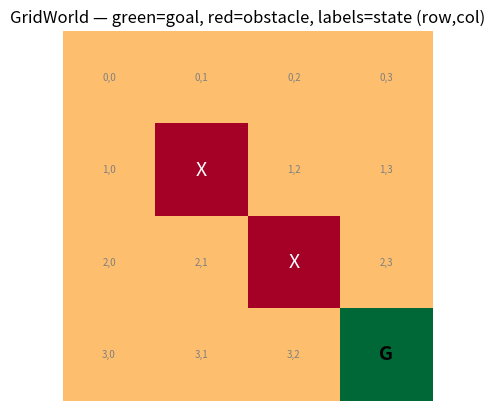
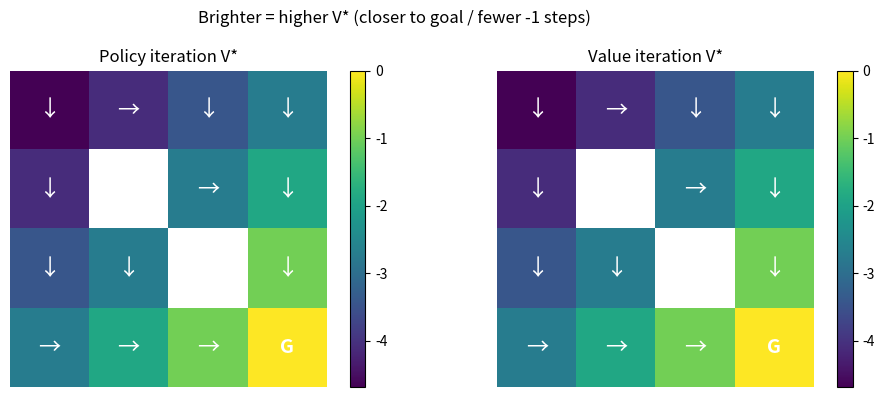
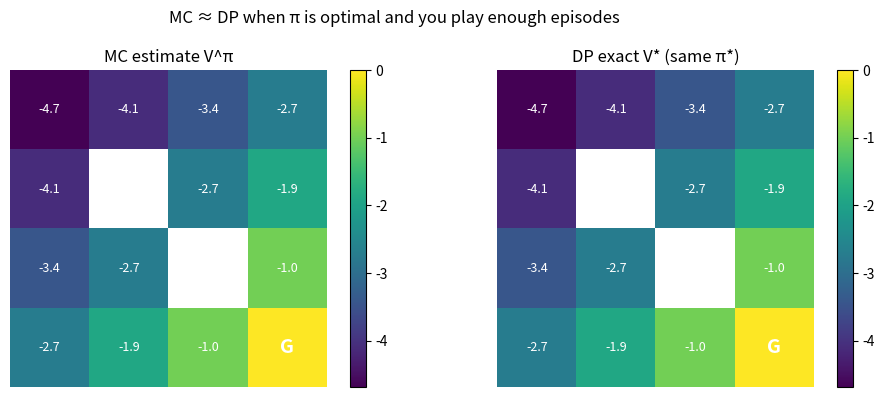

Python code for these plots, in order:
# =============================================================================
# REINFORCEMENT LEARNING FOUNDATIONS — learn by doing, not by labels
# =============================================================================
#
# So far in this course:
#   Supervised learning  →  (input, correct answer) pairs. "Here's a 7, copy it."
#   Generative models    →  make new data. No single right pixel per step.
#
# Reinforcement learning (RL) is different:
#   An AGENT lives in a WORLD, picks ACTIONS, gets REWARDS (or penalties).
#   Nobody hands you the perfect move at each step. You discover it by trial.
#
# Think: teaching a dog tricks.
#   State   = where the dog is, what it's doing (sitting? standing?)
#   Action  = you say "sit" or "stay" or give a treat timing
#   Reward  = treat (+1) or nothing (0) or scold (-1)
#   Policy  = the dog's habit: "when I hear sit, I lower my hips"
#
# Or a video game:
#   State   = screen / position / health
#   Action  = jump, shoot, move left
#   Reward  = +10 for coin, -100 for dying
#   Goal    = maximize TOTAL reward over the whole episode, not one frame
#
# The hard part: actions have DELAYED consequences. Jump now → land on platform
# 2 seconds later → reach the flag → big reward. RL must connect those dots.
#
#
# ---------------------------------------------------------------------------
# 1) MARKOV DECISION PROCESS (MDP) — the board game's rulebook
# ---------------------------------------------------------------------------
#
# An MDP is the standard math picture of an RL problem. Five ingredients:
#
#   S  = States      (where can you be?)
#   A  = Actions     (what can you do in each state?)
#   P  = Dynamics    (if I'm in s, do a, where do I land next?)
#   R  = Rewards     (how good was that step?)
#   γ  = Gamma       (discount: how much do I care about FAR-future reward?)
#
# Tiny grid example (4 rooms):
#
#     [Start] --right--> [ ] --right--> [Goal +10]
#        |                  |
#      down               down
#        v                  v
#       [ ]               [Pit -10]
#
#   S = {start, middle, goal, pit, ...}
#   A = {up, down, left, right}  (maybe illegal into walls)
#   P(s' | s, a) = probability of landing in s' after action a in s
#   R(s, a, s')  = reward for that transition (goal +10, pit -10, else 0)
#
# THE MARKOV PROPERTY (the name "Markov" is doing real work):
#   "The future depends on the past ONLY through the present state."
#
#   In English: the current state s_t should already contain everything
#   that matters for deciding what happens next. You don't need the full
#   history of every move since kindergarten.
#
#   Good state: chess board position (all pieces visible).
#   Bad state:  "I'm on square e4" without knowing where the rest of the
#               pieces are — you've hidden information the game needs.
#
#   If your state is Markov, then:
#     P(s_{t+1} | s_t, a_t, s_{t-1}, a_{t-1}, ...)  =  P(s_{t+1} | s_t, a_t)
#
# EPISODE vs CONTINUING:
#   Episodic  = game ends (win/lose). Reset to start. Mario level, chess game.
#   Continuing = runs forever (or very long). Factory control, stock trading.
#
# POLICY π (pi):
#   π(a | s) = probability of choosing action a in state s
#   Deterministic policy: one fixed action per state ("always go right at start")
#   Stochastic policy: sometimes explore ("usually right, sometimes try down")
#
# RETURN G_t (total future reward from time t):
#   G_t = R_{t+1} + γ R_{t+2} + γ² R_{t+3} + ...
#
#   γ ∈ [0, 1] is the DISCOUNT:
#     γ = 0   → only care about immediate next reward (myopic)
#     γ = 1   → future counts fully (only ok if episodes are guaranteed short)
#     γ ≈ 0.99 → standard in long games; far future still matters, but less
#
#   Why discount? (1) math converges, (2) humans prefer bird-in-hand,
#   (3) in infinite horizons, undiscounted sums can blow up to infinity.
#
# VALUE FUNCTIONS — "how good is it to be here?"
#
#   V^π(s) = expected return if you start in s and follow policy π forever
#            "If I'm in this state and keep acting like π, how much reward
#             do I collect on average?"
#
#   Q^π(s, a) = expected return if you start in s, take action a FIRST,
#               then follow π
#            "If I force this one move a, then behave normally, what's the
#             average score?"
#
#   Q is often more useful for control: pick argmax_a Q(s,a) = best move now.
#   V tells you how good a STATE is; Q tells you how good a STATE–ACTION pair is.
#
#
# ---------------------------------------------------------------------------
# 2) BELLMAN EQUATIONS — recursive "value of here = reward + value of next"
# ---------------------------------------------------------------------------
#
# The big insight: optimal future value can be written in terms of ITSELF.
# Like compound interest, but for states.
#
# BELLMAN EXPECTATION (for a fixed policy π):
#
#   V^π(s) = Σ_a π(a|s) Σ_{s'} P(s'|s,a) [ R(s,a,s') + γ V^π(s') ]
#
# English:
#   "Value of being in s under π =
#      average over actions π might take
#      of (immediate reward + discounted value of wherever you land)"
#
# Same idea for Q:
#
#   Q^π(s,a) = Σ_{s'} P(s'|s,a) [ R(s,a,s') + γ Σ_{a'} π(a'|s') Q^π(s',a') ]
#
# BELLMAN OPTIMALITY (for the BEST possible behavior, π*):
#
#   V*(s) = max_a Σ_{s'} P(s'|s,a) [ R(s,a,s') + γ V*(s') ]
#
#   Q*(s,a) = Σ_{s'} P(s'|s,a) [ R(s,a,s') + γ max_{a'} Q*(s',a') ]
#
# English:
#   "Best value here = best action's (reward now + discounted best value next)"
#
# The max in optimal Q is why RL is CONTROL: at each state, pick the action
# with highest Q*(s,a). No teacher needed at runtime — the table is the teacher.
#
# WHY THIS MATTERS:
#   Bellman turns "infinite future" into a LOCAL equation you can solve or
#   learn iteratively. Every algorithm in this phase is a cousin of:
#     "current estimate ← reward + γ × next estimate"
#
#
# ---------------------------------------------------------------------------
# 3) DYNAMIC PROGRAMMING (DP) — solve the MDP when you KNOW the rules
# ---------------------------------------------------------------------------
#
# DP = planning with perfect knowledge of P and R. You don't learn from
# messy real-world interaction; you crunch the math on paper (or in code).
#
# Assumption: full model of the environment (transition probabilities).
# Tiny grids, toy MDPs, known games — yes. Atari from pixels — no (later).
#
# Two classic algorithms (both use Bellman backups):
#
# (A) POLICY ITERATION
#     1. Start with any policy π (even random).
#     2. POLICY EVALUATION: compute V^π for that π (solve Bellman expectation).
#     3. POLICY IMPROVEMENT: greedily set π(s) = argmax_a Q(s,a) from that V.
#     4. Repeat until π stops changing.
#
#     Like: draft a game plan → score how good it is → fix obvious mistakes
#           → repeat until the plan is stable.
#
# (B) VALUE ITERATION
#     Skip keeping π explicit. Repeatedly apply the Bellman OPTIMALITY update:
#
#       V_{k+1}(s) ← max_a Σ_{s'} P(s'|s,a) [ R + γ V_k(s') ]
#
#     Until V stops changing. Then π*(s) = argmax_a [...] from final V.
#
#     Often fewer concepts; one loop that directly chases V*.
#
# DP limitations (why we don't stop here):
#   • Need P(s'|s,a) — real robots / games rarely give you the full table.
#   • Curse of dimensionality: |S| or |A| huge → table doesn't fit in memory.
#   • DP is the FOUNDATION; MC and TD (later) relax "known model" and scale up.
#
#
# ---------------------------------------------------------------------------
# 4) MONTE CARLO (MC) METHODS — learn from finished episodes, no model needed
# ---------------------------------------------------------------------------
#
# "Monte Carlo" = estimate expectations by AVERAGING many random rollouts.
# No Bellman model of P required. You only need to PLAY the game.
#
# Core idea:
#   1. Follow policy π, run a FULL episode until done: s0,a0,r1,s1,a1,r2,...
#   2. Compute actual return G_t for each visited step t.
#   3. Update estimates:
#        V(s) ← average of all G_t you ever saw starting from s
#        Q(s,a) ← average of all G_t you ever saw after taking a in s
#
# First-visit MC: only count G_t the FIRST time s appears in an episode.
# Every-visit MC: count every time s appears (still works with enough data).
#
# Example intuition:
#   State = "blackjack hand 16 vs dealer 10"
#   Action = hit or stand
#   Run 10,000 full hands with a sticky policy, record profit each time.
#   Q(16, hit)  ≈ average profit when you hit from 16
#   Q(16, stand) ≈ average profit when you stand
#   Pick the higher average → better policy emerges without knowing card math.
#
# MC strengths:
#   • No model of environment dynamics needed.
#   • Unbiased estimates of V^π / Q^π (given enough episodes).
#   • Simple to explain: "try many times, average what happened."
#
# MC weaknesses:
#   • Must wait until episode ENDS to get G_t (bad for very long episodes).
#   • High variance: one lucky episode skews averages early on.
#   • Exploring states you rarely visit is slow (need many episodes).
#
# EXPLORATION (brief — every RL chapter needs this):
#   If you only do what looks best so far, you never discover a better move.
#   ε-greedy: with prob ε pick random action; else pick best Q(s,a).
#   ε starts high (explore), often decays over time (exploit what you learned).
#
#
# ---------------------------------------------------------------------------
# How the four pieces fit together
# ---------------------------------------------------------------------------
#
#   MDP          → problem definition (states, actions, rewards, γ)
#   Bellman      → recursive truth relating value today vs value tomorrow
#   DP           → exact solution when P and R are known (small tabular worlds)
#   Monte Carlo  → learn values from sample episodes when P is unknown
#
#   Later in the course you'll see:
#     TD learning  → update after EVERY step (bootstrap; don't wait for end)
#     Q-learning   → off-policy control (learn optimal while exploring)
#     Deep Q / PPO → same ideas, but V and Q are neural nets, not tables
#
#
# ---------------------------------------------------------------------------
# One table
# ---------------------------------------------------------------------------
#   Object        What it is                          Symbol
#   ------------  ----------------------------------  -----------------
#   State         "where am I?"                       s ∈ S
#   Action        "what can I do?"                    a ∈ A
#   Reward        immediate score                     r or R(s,a,s')
#   Policy        behavior rule                       π(a|s)
#   Return        discounted sum of future rewards    G_t
#   Value         expected return from a state        V^π(s)
#   Action-value  expected return from (s,a)        Q^π(s,a)
#   Discount      weight on future rewards            γ
#   Markov        future ⊥ past given present s       P(s'|s,a)
#
#   Method        Needs model P?   Updates when?
#   ------------  ---------------  ---------------------------------
#   DP            YES              sweep all states (planning)
#   Monte Carlo   NO               end of episode (full return G_t)
#   TD (later)    NO               each step (bootstrap next value)
#
# Next cells: small grid MDP, Bellman backups in code, DP solvers, MC estimates.
#


# =============================================================================
# GRID WORLD — a tiny MDP we can solve on paper AND simulate
# =============================================================================
#
# This class is TWO things at once:
#
#   (1) MODEL for Dynamic Programming
#       self.P stores every transition P(s'|s,a), reward, and done flag.
#       DP can sweep Bellman updates without ever "playing" the game.
#
#   (2) ENVIRONMENT for Monte Carlo
#       reset() + step(action) let an agent walk around and collect episodes.
#       MC never looks at self.P — it only sees (state, action, reward) rolls.
#
# Grid layout (size=4, 0-indexed rows/cols):
#
#     (0,0) (0,1) (0,2) (0,3)
#     (1,0)  ##   (1,2) (1,3)     ## = obstacle at (1,1)
#     (2,0) (2,1)  ##   (2,3)     ## = obstacle at (2,2)
#     (3,0) (3,1) (3,2) [GOAL]    goal = terminal at (3,3)
#
# Reward design: -1 every step, 0 at goal. Agent wants SHORT paths (fewer -1s).
# γ = 0.9 discounts how much we care about rewards many steps away.
#

import numpy as np
import matplotlib.pyplot as plt
import random


class GridWorld:
    def __init__(self, size=4):
        # --- S: state space ---------------------------------------------------
        self.size = size
        # State = (row, col). Tuple is hashable → can be dict keys for V, Q, π.
        self.states = [(i, j) for i in range(size) for j in range(size)]

        # Terminal = episode ends here. No more actions, V(goal)=0 by convention.
        self.terminal = (size - 1, size - 1)  # bottom-right corner

        # Obstacles = never enter, never start here. Skipped in P and reset().
        self.obstacles = [(1, 1), (2, 2)]

        # --- A: action space --------------------------------------------------
        self.actions = ["up", "down", "left", "right"]
        # How each action moves (Δrow, Δcol). "up" decreases row (toward top).
        self.action_effects = {
            "up": (-1, 0),
            "down": (1, 0),
            "left": (0, -1),
            "right": (0, 1),
        }

        # --- R and γ from the intro cell --------------------------------------
        self.gamma = 0.9
        self.reward_step = -1.0      # living cost: every move hurts a little
        self.reward_terminal = 0.0  # stepping ONTO goal (not used in step yet)

        # --- P: full transition model for DP ----------------------------------
        # Format: P[s][a] = list of (prob, next_state, reward, done)
        # This grid is DETERMINISTIC: prob is always 1.0 for one outcome.
        # Stochastic envs would list multiple (prob, s', r, done) tuples.
        self.P = {}
        for s in self.states:
            if s == self.terminal or s in self.obstacles:
                continue  # no actions from terminal or inside walls
            self.P[s] = {}
            for a in self.actions:
                next_s = self._get_next_state(s, a)
                reward = self.reward_step
                done = next_s == self.terminal
                self.P[s][a] = [(1.0, next_s, reward, done)]

    def _get_next_state(self, state, action):
        """Physics: one move. Bounce in place if you hit wall or obstacle."""
        if state == self.terminal or state in self.obstacles:
            return state
        i, j = state
        di, dj = self.action_effects[action]
        ni, nj = i + di, j + dj
        in_bounds = 0 <= ni < self.size and 0 <= nj < self.size
        if in_bounds and (ni, nj) not in self.obstacles:
            return (ni, nj)
        return state  # illegal move → stay (still pay -1 reward in step())

    def reset(self):
        """
        Start a new episode (for MC rollouts).
        Random non-terminal, non-obstacle cell — so MC sees many start states.
        """
        available = [
            s for s in self.states if s != self.terminal and s not in self.obstacles
        ]
        self.current_state = random.choice(available)
        return self.current_state

    def step(self, action):
        """
        Gym-style API: take action, return (next_state, reward, done, info).
        MC loops: s = reset(); while not done: s,r,done,_ = step(a)
        """
        assert self.current_state != self.terminal, "Episode already finished"
        next_s = self._get_next_state(self.current_state, action)
        reward = self.reward_step
        done = next_s == self.terminal
        self.current_state = next_s
        return next_s, reward, done, {}


# --- quick sanity check + picture --------------------------------------------
env = GridWorld(size=4)
print(f"States: {len(env.states)}  |  Actions: {env.actions}")
print(f"Terminal: {env.terminal}  |  Obstacles: {env.obstacles}")
print(f"Non-terminal states in P (for DP): {len(env.P)}")
print("Example transition P[(0,0)]['right']:", env.P[(0, 0)]["right"])

# One random episode (3 steps) to show reset/step
s = env.reset()
print(f"\nMC demo — start at {s}")
for _ in range(3):
    a = random.choice(env.actions)
    s, r, done, _ = env.step(a)
    print(f"  action={a:5s} → state={s}  reward={r}  done={done}")
    if done:
        break

# Draw the board
grid = np.zeros((env.size, env.size))
for (i, j) in env.obstacles:
    grid[i, j] = -1  # wall
grid[env.terminal] = 2  # goal
plt.imshow(grid, cmap="RdYlGn", vmin=-1, vmax=2)
for i in range(env.size):
    for j in range(env.size):
        if (i, j) in env.obstacles:
            plt.text(j, i, "X", ha="center", va="center", fontsize=14, color="white")
        elif (i, j) == env.terminal:
            plt.text(j, i, "G", ha="center", va="center", fontsize=14, fontweight="bold")
        else:
            plt.text(j, i, f"{i},{j}", ha="center", va="center", fontsize=7, color="gray")
plt.title("GridWorld — green=goal, red=obstacle, labels=state (row,col)")
plt.axis("off")
plt.show()

# ---------------------------------------------------------------------------
# HOW TO READ
# ---------------------------------------------------------------------------
# P table: DP's cheat sheet. policy_evaluation() reads env.P[s][a] and never
# calls step(). That's "planning with a known model."
#
# reset/step: MC's way to generate data. Agent doesn't need P — it learns from
# actual returns G_t after walking to the goal.
#
# -1/step: optimal policy should reach G in as few steps as possible, winding
# around obstacles instead of bouncing off walls forever.
#

# =============================================================================
# DYNAMIC PROGRAMMING — solve the MDP when we KNOW the rules (env.P)
# =============================================================================
#
# Recap from the intro:
#   Bellman expectation:  V^π(s) = Σ  P(s'|s,a) [ R + γ V^π(s') ]   (a from π)
#   Bellman optimality:   V*(s)  = max_a Σ P(s'|s,a) [ R + γ V*(s') ]
#
# DP = repeatedly apply those equations using the full model env.P.
# We never call reset()/step() here. That is PLANNING, not learning from play.
#
# Two algorithms:
#   Policy iteration  = evaluate π → improve π → repeat until π stable
#   Value iteration   = only update V with the max_a Bellman backup, then
#                       read off π at the end
#
# Both need env.P (built in GridWorld). Monte Carlo (next) will NOT.
#


def policy_evaluation(env, policy, theta=1e-6):
    """
    Score a FIXED policy π: keep sweeping Bellman EXPECTATION until V settles.

    English loop:
      for every state s:
        look up the ONE action π says to take
        V(s) ← reward + γ × V(next)   (averaged if transitions are random)

    theta: stop when no state changes by more than this (convergence check).
    """
    # Obstacles have no value; terminal stays 0 (episode over → no more return).
    V = {s: 0.0 for s in env.states if s not in env.obstacles}
    while True:
        delta = 0.0  # biggest |change| this sweep
        for s in V:
            if s == env.terminal:
                V[s] = 0.0
                continue
            v_old = V[s]
            a = policy[s]  # FIXED action from π — no max here
            transitions = env.P[s][a]
            # Bellman expectation backup (deterministic → one term with prob=1)
            v_new = 0.0
            for prob, next_s, reward, done in transitions:
                v_new += prob * (reward + env.gamma * V[next_s])
            V[s] = v_new
            delta = max(delta, abs(v_old - V[s]))
        if delta < theta:
            break  # V^π found for this policy
    return V


def policy_improvement(env, V):
    """
    Greedy one-step look-ahead: for each s, try EVERY action, keep the best.

      Q(s,a) = Σ P(s'|s,a) [ R + γ V(s') ]
      π(s)   = argmax_a Q(s,a)

    If V was already V^π, this makes a NEW policy that is at least as good
    (policy improvement theorem). Often strictly better until π*.
    """
    policy = {}
    for s in env.P:  # only non-terminal, non-obstacle states
        q_values = {}
        for a in env.actions:
            q = 0.0
            for prob, next_s, reward, done in env.P[s][a]:
                q += prob * (reward + env.gamma * V[next_s])
            q_values[a] = q
        policy[s] = max(q_values, key=q_values.get)  # greedy action
    return policy


def policy_iteration(env):
    """
    Alternating evaluate ↔ improve until the policy stops changing.

      π_0 (random) → V^{π_0} → π_1 → V^{π_1} → … → π* , V*

    Like: draft a game plan → score it → fix bad moves → repeat.
    """
    policy = {s: random.choice(env.actions) for s in env.P}
    while True:
        V = policy_evaluation(env, policy)
        new_policy = policy_improvement(env, V)
        if new_policy == policy:
            break  # greedy w.r.t. V^π is still π → optimal
        policy = new_policy
    return policy, V


def value_iteration(env, theta=1e-6):
    """
    Skip keeping π during the loop. Directly chase V* with Bellman OPTIMALITY:

      V(s) ← max_a  Σ P(s'|s,a) [ R + γ V(s') ]

    When V settles, derive π*(s) = argmax_a Q(s,a) once at the end.
    Same destination as policy iteration; usually fewer conceptual pieces.
    """
    V = {s: 0.0 for s in env.states if s not in env.obstacles}
    while True:
        delta = 0.0
        for s in V:
            if s == env.terminal:
                V[s] = 0.0
                continue
            v_old = V[s]
            best_value = -float("inf")
            for a in env.actions:  # try ALL actions → max_a (optimality)
                q = 0.0
                for prob, next_s, reward, done in env.P[s][a]:
                    q += prob * (reward + env.gamma * V[next_s])
                best_value = max(best_value, q)
            V[s] = best_value
            delta = max(delta, abs(v_old - V[s]))
        if delta < theta:
            break

    # Extract greedy policy from the final V*
    policy = {}
    for s in env.P:
        q_values = {}
        for a in env.actions:
            q = 0.0
            for prob, next_s, reward, done in env.P[s][a]:
                q += prob * (reward + env.gamma * V[next_s])
            q_values[a] = q
        policy[s] = max(q_values, key=q_values.get)
    return policy, V


# --- run both solvers on the GridWorld from the previous cell ----------------
try:
    env
except NameError:
    raise RuntimeError("Run the GridWorld cell first so `env` exists.")

pi_pi, V_pi = policy_iteration(env)
pi_vi, V_vi = value_iteration(env)

print("Policy iteration  π*:")
for s in sorted(pi_pi):
    print(f"  {s} → {pi_pi[s]:5s}   V≈{V_pi[s]:.2f}")
print("\nValue iteration π* (should match / be equivalent):")
for s in sorted(pi_vi):
    print(f"  {s} → {pi_vi[s]:5s}   V≈{V_vi[s]:.2f}")

# Heatmap of V* + arrows for the policy
arrow = {"up": "↑", "down": "↓", "left": "←", "right": "→"}
fig, axes = plt.subplots(1, 2, figsize=(10, 4))
for ax, title, policy, V in [
    (axes[0], "Policy iteration V*", pi_pi, V_pi),
    (axes[1], "Value iteration V*", pi_vi, V_vi),
]:
    board = np.full((env.size, env.size), np.nan)
    for s, v in V.items():
        board[s] = v
    im = ax.imshow(board, cmap="viridis")
    for i in range(env.size):
        for j in range(env.size):
            if (i, j) in env.obstacles:
                ax.text(j, i, "X", ha="center", va="center", color="white", fontsize=14)
            elif (i, j) == env.terminal:
                ax.text(j, i, "G", ha="center", va="center", color="white", fontsize=14, fontweight="bold")
            elif (i, j) in policy:
                ax.text(j, i, arrow[policy[(i, j)]], ha="center", va="center", color="white", fontsize=16)
    ax.set_title(title)
    ax.axis("off")
    fig.colorbar(im, ax=ax, fraction=0.046)
plt.suptitle("Brighter = higher V* (closer to goal / fewer -1 steps)")
plt.tight_layout()
plt.show()

# ---------------------------------------------------------------------------
# HOW TO READ
# ---------------------------------------------------------------------------
# policy_evaluation: ONE action per state (from π). Sweeps until V stops moving.
# policy_improvement: ALL actions scored with that V; keep the winner.
# policy_iteration:   evaluate → improve → until π does not change.
# value_iteration:    max_a inside the V update; extract π once at the end.
#
# Numbers: V near the goal is less negative (fewer -1 steps left). Walls = X.
# Arrows should point around obstacles toward G. PI and VI should agree.
#
# Next: Monte Carlo — same goal, but learn V/Q from episodes WITHOUT reading P.


# =============================================================================
# MONTE CARLO — learn values by PLAYING episodes (no model P needed)
# =============================================================================
#
# DP needed env.P: "if I take action a in s, what happens?"
# MC does NOT. It only needs reset() / step() — experience from play.
#
# Core idea (like estimating a batting average by watching many games):
#   1. Follow a policy π through a full episode: s0,a0,r1, s1,a1,r2, …, sT
#   2. Work backwards to get the return G_t from each time t
#        G_t = r_{t+1} + γ r_{t+2} + γ² r_{t+3} + …
#   3. Average those G's for each state → estimate V^π(s)
#
# First-visit MC: if a state appears TWICE in one episode, only use the
# return from the FIRST time you saw it. (Every-visit would update both.)
#
# Analogy: a maze runner with a fixed route card (π). After many full runs,
# average the "how good was it from here?" score for each square.
#


def generate_episode(env, policy):
    """
    Play ONE complete game following π. Return the trajectory.

    episode = [(s0, a0, r1), (s1, a1, r2), …, (s_{T-1}, a_{T-1}, r_T)]
    Each tuple is: state you were in, action you took, reward you got next.

    policy can be:
      - a dict:  policy[state] → action   (deterministic)
      - a function: policy(state) → action  (e.g. ε-greedy later)
    """
    episode = []
    state = env.reset()
    done = False
    while not done:
        action = policy(state) if callable(policy) else policy[state]
        next_state, reward, done, _ = env.step(action)
        episode.append((state, action, reward))
        state = next_state
    return episode


def mc_prediction(env, policy, num_episodes=1000, gamma=0.9):
    """
    First-visit Monte Carlo prediction: estimate V^π from many episodes.

    For each episode, walk BACKWARDS (end → start):
      G ← 0
      for each step from last to first:
        G ← reward + γ · G          # running return from this point onward
        if this is the FIRST visit to state in THIS episode:
          add G to that state's list of returns
          V(s) ← average of those returns

    Why backwards? Return is defined from the future. Starting at the end
    (G = last reward, then fold γ in) is the cheap way to get every G_t.
    """
    returns_sum = {}    # Σ G for each state (across episodes)
    returns_count = {}  # how many first-visits we averaged
    # No V for obstacles / terminal (terminal return is always 0 after done)
    V = {s: 0.0 for s in env.states if s not in env.obstacles and s != env.terminal}

    for _ in range(num_episodes):
        episode = generate_episode(env, policy)
        G = 0.0
        # Walk from the LAST step back to the FIRST
        for t in range(len(episode) - 1, -1, -1):
            state, action, reward = episode[t]
            G = reward + gamma * G
            # First-visit: did `state` appear earlier in this episode (before t)?
            first_occurrence = all(episode[t2][0] != state for t2 in range(t))
            if not first_occurrence:
                continue
            returns_sum[state] = returns_sum.get(state, 0.0) + G
            returns_count[state] = returns_count.get(state, 0) + 1
            V[state] = returns_sum[state] / returns_count[state]
    return V


# --- demo: MC estimate of V^π for a FIXED policy -----------------------------
# Use the optimal π from DP if you already ran that cell; else a simple heuristic.
try:
    env
except NameError:
    raise RuntimeError("Run the GridWorld cell first so `env` exists.")

if "pi_vi" in globals():
    policy = pi_vi  # deterministic optimal policy from value iteration
    policy_name = "π* from value iteration"
else:
    # crude fallback: always move toward the goal when possible
    def policy(state):
        r, c = state
        gr, gc = env.terminal
        if c < gc and (r, c + 1) not in env.obstacles:
            return "right"
        if r < gr and (r + 1, c) not in env.obstacles:
            return "down"
        if c > gc and (r, c - 1) not in env.obstacles:
            return "left"
        if r > gr and (r - 1, c) not in env.obstacles:
            return "up"
        return random.choice(env.actions)
    policy_name = "simple toward-goal heuristic"

# One sample episode so you can SEE what MC averages over
sample = generate_episode(env, policy)
print(f"Sample episode under {policy_name} ({len(sample)} steps):")
for s, a, r in sample:
    print(f"  state={s}  action={a:5s}  reward={r}")

# Learn V^π by averaging many full games (no env.P used!)
V_mc = mc_prediction(env, policy, num_episodes=2000, gamma=env.gamma)

print(f"\nFirst-visit MC V^π after 2000 episodes ({policy_name}):")
for s in sorted(V_mc):
    print(f"  {s} → V≈{V_mc[s]:.2f}")

# Side-by-side with DP V* if available (same π* → MC should approach DP)
fig, axes = plt.subplots(1, 2 if "V_vi" in globals() else 1, figsize=(10 if "V_vi" in globals() else 5, 4))
if "V_vi" not in globals():
    axes = [axes]

def paint(ax, V, title):
    board = np.full((env.size, env.size), np.nan)
    for s, v in V.items():
        board[s] = v
    if env.terminal not in V:
        board[env.terminal] = 0.0
    im = ax.imshow(board, cmap="viridis")
    for i in range(env.size):
        for j in range(env.size):
            if (i, j) in env.obstacles:
                ax.text(j, i, "X", ha="center", va="center", color="white", fontsize=14)
            elif (i, j) == env.terminal:
                ax.text(j, i, "G", ha="center", va="center", color="white", fontsize=14, fontweight="bold")
            elif (i, j) in V:
                ax.text(j, i, f"{V[(i, j)]:.1f}", ha="center", va="center", color="white", fontsize=9)
    ax.set_title(title)
    ax.axis("off")
    fig.colorbar(im, ax=ax, fraction=0.046)

paint(axes[0], V_mc, "MC estimate V^π")
if "V_vi" in globals():
    paint(axes[1], V_vi, "DP exact V* (same π*)")
    plt.suptitle("MC ≈ DP when π is optimal and you play enough episodes")
else:
    plt.suptitle("Monte Carlo V^π from episode returns (no model P)")
plt.tight_layout()
plt.show()

# ---------------------------------------------------------------------------
# HOW TO READ
# ---------------------------------------------------------------------------
# generate_episode: one full trip start → goal (or crash into done). List of
#   (state, action, reward). This is the ONLY data MC uses — not env.P.
#
# mc_prediction: average returns G from the FIRST time each state appears
#   in an episode. More episodes → less noise → closer to true V^π.
#
# Compare to DP:
#   DP  = math with the rulebook P (exact, needs model)
#   MC  = statistics from play (approximate, model-free)
#
# Next ideas: every-visit MC, MC control (improve π), TD / Q-learning.
